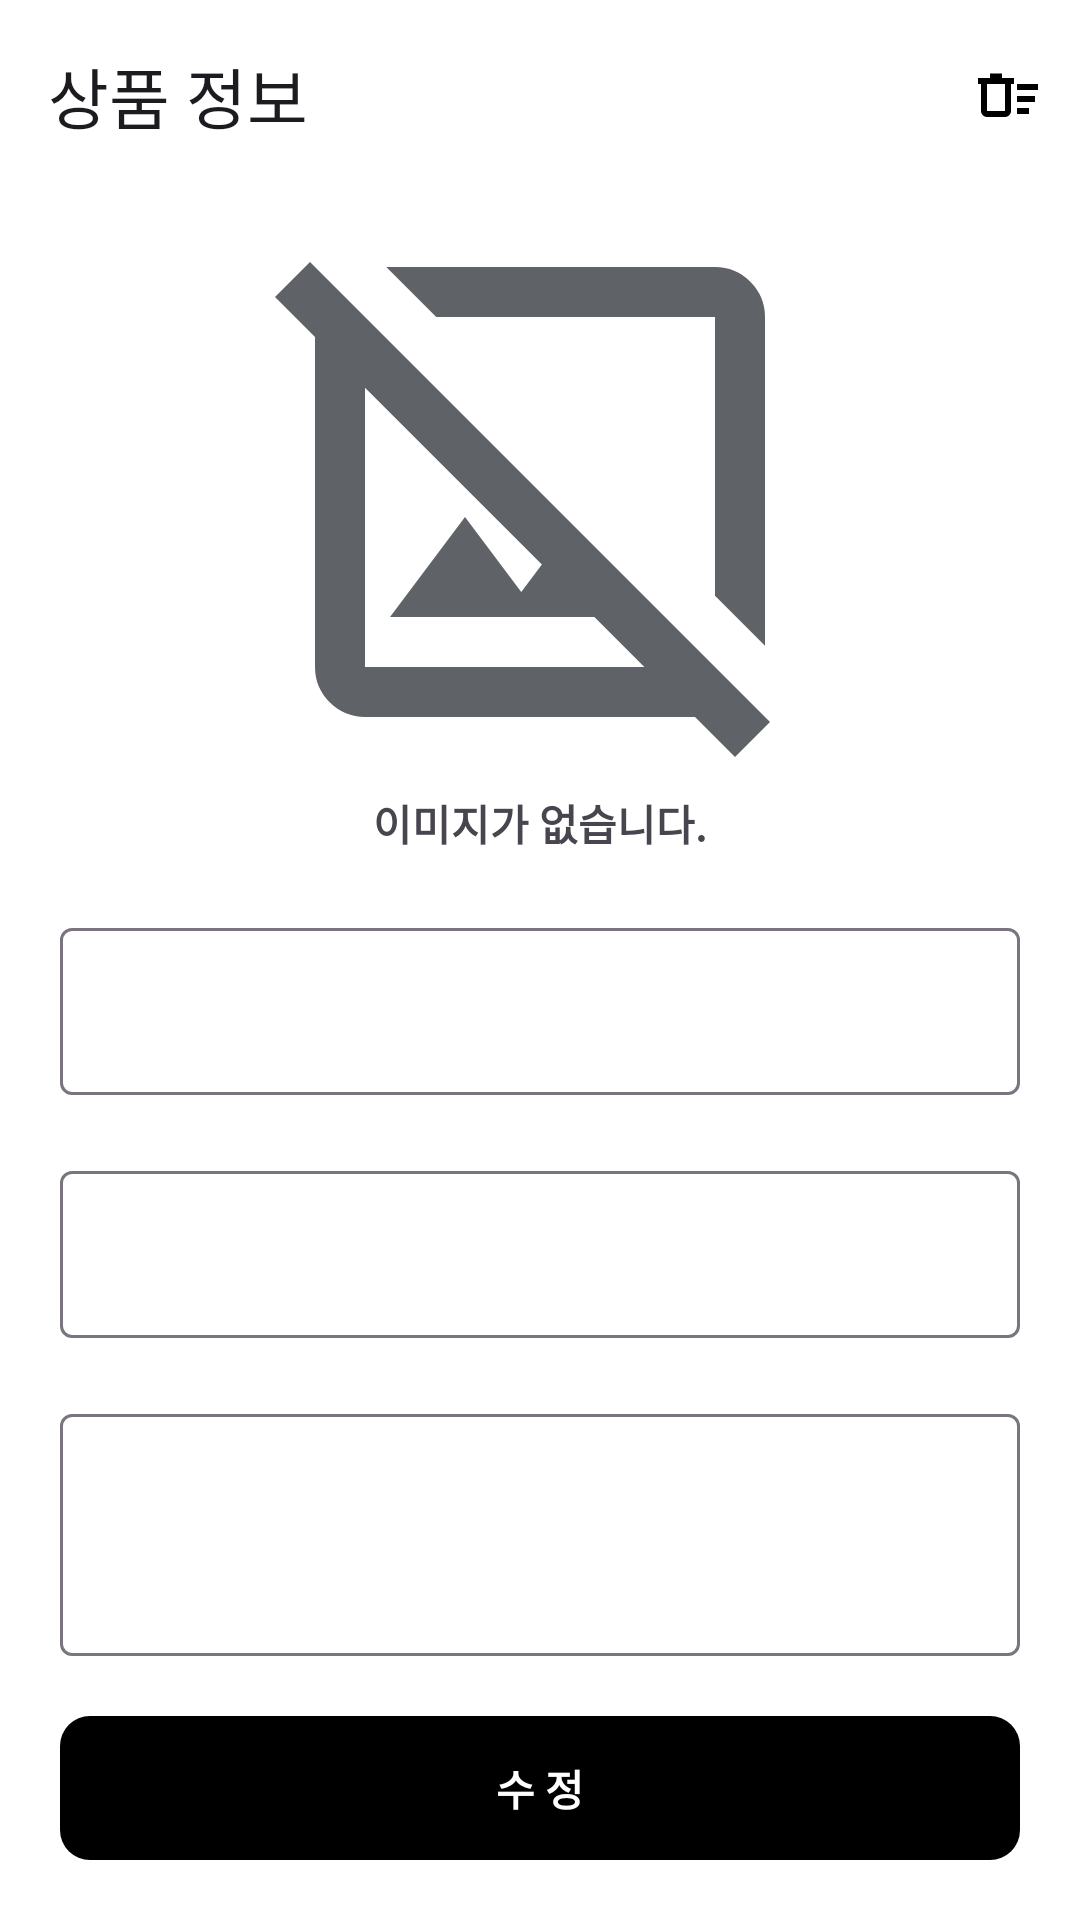

Here is an Android app screen rendered from its layout file. Give the layout XML and the strings, colors and styles it references.
<!-- AndroidManifest.xml: application theme Theme.ShopManager -->
<!-- res/layout/fragment_show.xml -->
<?xml version="1.0" encoding="utf-8"?>
<androidx.constraintlayout.widget.ConstraintLayout xmlns:android="http://schemas.android.com/apk/res/android"
	xmlns:app="http://schemas.android.com/apk/res-auto"
	xmlns:tools="http://schemas.android.com/tools"
	android:layout_width="match_parent"
	android:layout_height="match_parent"
	android:transitionGroup="true"
	tools:context=".ui.show.ShowFragment">

	<ProgressBar
		android:id="@+id/pb_show"
		android:layout_width="wrap_content"
		android:layout_height="wrap_content"
		android:visibility="gone"
		app:layout_constraintBottom_toBottomOf="parent"
		app:layout_constraintEnd_toEndOf="parent"
		app:layout_constraintStart_toStartOf="parent"
		app:layout_constraintTop_toTopOf="parent" />

	<androidx.constraintlayout.widget.ConstraintLayout
		android:id="@+id/cl_loading_show"
		android:layout_width="match_parent"
		android:layout_height="0dp"
		app:layout_constraintBottom_toBottomOf="parent"
		app:layout_constraintTop_toTopOf="parent">

		<com.google.android.material.appbar.MaterialToolbar
			android:id="@+id/toolbar_modify"
			android:layout_width="0dp"
			android:layout_height="?attr/actionBarSize"
			app:layout_constraintEnd_toEndOf="parent"
			app:layout_constraintStart_toStartOf="parent"
			app:layout_constraintTop_toTopOf="parent"
			app:menu="@menu/toolbar_show"
			app:navigationIcon="@drawable/ic_back"
			app:title="상품 정보"
			tools:title="Show_Fragment" />

		<androidx.appcompat.widget.AppCompatImageButton
			android:id="@+id/iv_show_back"
			android:layout_width="30dp"
			android:layout_height="30dp"
			android:background="?attr/selectableItemBackgroundBorderless"
			android:clickable="true"
			android:focusable="true"
			android:src="@drawable/ic_back"
			app:layout_constraintBottom_toBottomOf="@id/vp_show"
			app:layout_constraintEnd_toStartOf="@id/vp_show"
			app:layout_constraintStart_toStartOf="parent"
			app:layout_constraintTop_toTopOf="@id/vp_show" />


		<androidx.viewpager2.widget.ViewPager2
			android:id="@+id/vp_show"
			android:layout_width="200dp"
			android:layout_height="200dp"
			android:layout_marginTop="20dp"
			android:orientation="horizontal"
			app:layout_constraintEnd_toEndOf="parent"
			app:layout_constraintStart_toStartOf="parent"
			app:layout_constraintTop_toBottomOf="@id/toolbar_modify" />

		<androidx.constraintlayout.widget.Group
			android:id="@+id/group_show_no_image"
			android:layout_width="wrap_content"
			android:layout_height="wrap_content"
			app:constraint_referenced_ids="iv_show_no_image,tv_show_no_image" />

		<androidx.constraintlayout.widget.Group
			android:id="@+id/group_show_arrow"
			android:layout_width="wrap_content"
			android:layout_height="wrap_content"
			app:constraint_referenced_ids="iv_show_back,iv_show_forward" />

		<androidx.constraintlayout.widget.Group
			android:id="@+id/group_show_yes_image"
			android:layout_width="wrap_content"
			android:layout_height="wrap_content"
			app:constraint_referenced_ids="vp_show" />

		<ImageView
			android:id="@+id/iv_show_no_image"
			android:layout_width="200dp"
			android:layout_height="200dp"
			android:orientation="horizontal"
			android:src="@drawable/ic_no_image"
			app:layout_constraintEnd_toEndOf="parent"
			app:layout_constraintStart_toStartOf="parent"
			app:layout_constraintTop_toBottomOf="@id/toolbar_modify" />

		<TextView
			android:id="@+id/tv_show_no_image"
			android:layout_width="wrap_content"
			android:layout_height="wrap_content"
			android:text="이미지가 없습니다."
			android:textStyle="bold"
			app:layout_constraintEnd_toEndOf="@id/iv_show_no_image"
			app:layout_constraintStart_toStartOf="@id/iv_show_no_image"
			app:layout_constraintTop_toBottomOf="@id/iv_show_no_image" />

		<androidx.appcompat.widget.AppCompatImageButton
			android:id="@+id/iv_show_forward"
			android:layout_width="30dp"
			android:layout_height="30dp"
			android:background="?attr/selectableItemBackgroundBorderless"
			android:clickable="true"
			android:focusable="true"
			android:src="@drawable/ic_forward"
			app:layout_constraintBottom_toBottomOf="@id/vp_show"
			app:layout_constraintEnd_toEndOf="parent"
			app:layout_constraintStart_toEndOf="@id/vp_show"
			app:layout_constraintTop_toTopOf="@id/vp_show" />

		<com.google.android.material.textfield.TextInputLayout
			android:id="@+id/tf_show_product_name"
			android:layout_width="0dp"
			android:layout_height="wrap_content"
			android:layout_marginStart="20dp"
			android:layout_marginTop="20dp"
			android:layout_marginEnd="20dp"
			app:layout_constraintEnd_toEndOf="parent"
			app:layout_constraintStart_toStartOf="parent"
			app:layout_constraintTop_toBottomOf="@id/vp_show">

			<com.google.android.material.textfield.TextInputEditText
				android:layout_width="match_parent"
				android:layout_height="match_parent"
				android:enabled="false"
				android:textColor="@color/black"
				tools:text="Product: Name" />
		</com.google.android.material.textfield.TextInputLayout>

		<com.google.android.material.textfield.TextInputLayout
			android:id="@+id/tf_show_product_price"
			android:layout_width="0dp"
			android:layout_height="wrap_content"
			android:layout_marginStart="20dp"
			android:layout_marginTop="20dp"
			android:layout_marginEnd="20dp"
			app:layout_constraintEnd_toEndOf="parent"
			app:layout_constraintStart_toStartOf="parent"
			app:layout_constraintTop_toBottomOf="@id/tf_show_product_name">

			<com.google.android.material.textfield.TextInputEditText
				android:layout_width="match_parent"
				android:layout_height="match_parent"
				android:enabled="false"
				android:textColor="@color/black"
				tools:text="Product: Price" />
		</com.google.android.material.textfield.TextInputLayout>

		<com.google.android.material.textfield.TextInputLayout
			android:id="@+id/tf_show_product_label"
			android:layout_width="0dp"
			android:layout_height="0dp"
			android:layout_marginStart="20dp"
			android:layout_marginTop="20dp"
			android:layout_marginEnd="20dp"
			android:layout_marginBottom="20dp"
			app:layout_constraintBottom_toTopOf="@id/btn_show_modify"
			app:layout_constraintEnd_toEndOf="parent"
			app:layout_constraintStart_toStartOf="parent"
			app:layout_constraintTop_toBottomOf="@id/tf_show_product_price">

			<com.google.android.material.textfield.TextInputEditText
				android:layout_width="match_parent"
				android:layout_height="match_parent"
				android:enabled="false"
				android:gravity="top|left"
				android:inputType="none"
				android:textColor="@color/black"
				tools:text="Product: Label" />
		</com.google.android.material.textfield.TextInputLayout>

		<androidx.appcompat.widget.AppCompatButton
			android:id="@+id/btn_show_modify"
			style="@style/BtnSaveStyle"
			android:layout_width="0dp"
			android:layout_height="wrap_content"
			android:layout_margin="20dp"
			android:text="수 정"
			app:layout_constraintBottom_toBottomOf="parent"
			app:layout_constraintEnd_toEndOf="parent"
			app:layout_constraintStart_toStartOf="parent"

			/>
	</androidx.constraintlayout.widget.ConstraintLayout>

</androidx.constraintlayout.widget.ConstraintLayout>
<!-- resources referenced by this layout -->
<resources>
  <color name="black">#FF000000</color>
  <!-- drawable ic_no_image (drawable) -->
  <vector xmlns:android="http://schemas.android.com/apk/res/android" android:autoMirrored="true" android:height="24dp" android:viewportHeight="960" android:viewportWidth="960" android:width="24dp">
        
      <path android:fillColor="#5f6368" android:pathData="m840,726 l-80,-80v-446L314,200l-80,-80h526q33,0 56.5,23.5T840,200v526ZM792,904l-64,-64L200,840q-33,0 -56.5,-23.5T120,760v-528l-64,-64 56,-56 736,736 -56,56ZM240,680l120,-160 90,120 33,-44 -283,-283v447h447l-80,-80L240,680ZM537,423ZM424,536Z"/>
      
  </vector>
  <style name="BtnSaveStyle" parent="Widget.AppCompat.Button.Borderless">
  		<item name="android:background">@drawable/selector_btn_save</item>
  		<item name="android:textColor">@color/selector_btn_text_color</item>
  		<item name="android:textStyle">bold</item>
  		<item name="android:textSize">14sp</item>
  	</style>
  <style name="Theme.ShopManager" parent="Base.Theme.ShopManager" />
  <!-- drawable selector_btn_save (drawable) -->
  <?xml version="1.0" encoding="utf-8"?>
  <selector xmlns:android="http://schemas.android.com/apk/res/android">
  	<item android:state_enabled="false" android:drawable="@drawable/btn_gray_background" />
  	<item android:drawable="@drawable/btn_black_background" />
  </selector>
  <style name="Base.Theme.ShopManager" parent="Theme.Material3.DayNight.NoActionBar">
  		<item name="colorPrimary">@color/black</item>
  		<item name="colorOnPrimary">@color/white</item>
  		<item name="android:colorBackground">@color/white</item>
  	</style>
  <!-- drawable btn_gray_background (drawable) -->
  <?xml version="1.0" encoding="utf-8"?>
  <shape xmlns:android="http://schemas.android.com/apk/res/android">
  	<corners android:radius="10dp" />
  	<solid android:color="@color/gray" />
  </shape>
  <!-- drawable btn_black_background (drawable) -->
  <?xml version="1.0" encoding="utf-8"?>
  <shape xmlns:android="http://schemas.android.com/apk/res/android">
  	<corners android:radius="10dp" />
  
  	<solid android:color="@color/black" />
  </shape>
  <color name="white">#FFFFFFFF</color>
  <color name="gray">#F0F0F0</color>
</resources>
